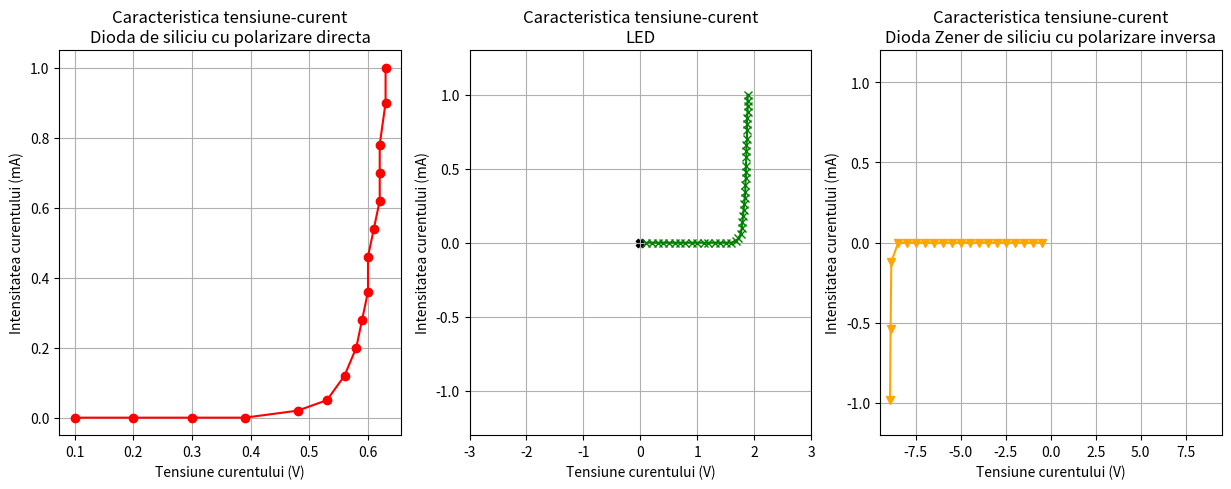

This chart was generated by the following Python code:
import matplotlib.pyplot as plt
import numpy as np

figure, img = plt.subplots(1,3, figsize=(15,5))

def SiDiodeBiased():

    XPlot=[[0.1],[0.2],[0.3],[0.39],[0.48],[0.53],[0.56],[0.58],[0.59],[0.6],[0.6],[0.61],[0.62],[0.62],[0.62],[0.63],[0.63]]
    YPlot=[[0],[0],[0],[0],[0.02],[0.05],[0.12],[0.2],[0.28],[0.36],[0.46],[0.54],[0.62],[0.7],[0.78],[0.9],[1]]

    img[0].plot(XPlot, YPlot, marker='o', color='r')
    img[0].set_title("Caracteristica tensiune-curent\nDioda de siliciu cu polarizare directa")
    img[0].set_xlabel("Tensiune curentului (V)")
    img[0].set_ylabel("Intensitatea curentului (mA)")
    img[0].grid()

def LEDBiased():

    XPlot=[[0.1],[0.2],[0.3],[0.4],[0.5],[0.6],[0.7],[0.79],[0.9],[0.99],[1.11],[1.19],[1.3],[1.39],[1.5],[1.59],[1.67],[1.72],[1.76],[1.78],[1.79],[1.8],[1.81],[1.82],[1.83],[1.84],[1.84],[1.85],[1.85],[1.85],[1.86],[1.86],[1.86],[1.87],[1.87],[1.87],[1.87],[1.88],[1.88],[1.88],[1.88]]
    YPlot=[[0],[0],[0],[0],[0],[0],[0],[0],[0],[0],[0],[0],[0],[0],[0],[0],[0.01],[0.03],[0.06],[0.1],[0.14],[0.18],[0.22],[0.26],[0.3],[0.34],[0.39],[0.44],[0.48],[0.52],[0.58],[0.62],[0.66],[0.7],[0.76],[0.8],[0.84],[0.88],[0.92],[0.96],[1]]
    Xo=[[0]]
    Yo=[[0]]

    img[1].scatter(Xo,Yo, marker='X', color='black')
    img[1].plot(XPlot, YPlot, marker='x', color='g')
    img[1].set_title("Caracteristica tensiune-curent\nLED")
    img[1].set_xlabel("Tensiune curentului (V)")
    img[1].set_ylabel("Intensitatea curentului (mA)")
    img[1].grid()
    img[1].set_xlim(-3, 3)
    img[1].set_ylim(-1.3, 1.3)

def SiDiodeReverseBiased():

    XPlot=[[-0.5],[-0.99],[-1.5],[-1.99],[-2.5],[-2.99],[-3.49],[-3.99],[-4.49],[-5.0],[-5.49],[-5.99],[-6.49],[-6.99],[-7.48],[-7.99],[-8.48],[-8.86],[-8.9],[-8.93]]
    YPlot=[[0],[0],[0],[0],[0],[0],[0],[0],[0],[0],[0],[0],[0],[0],[0],[0],[0],[-0.12],[-0.54],[-0.98]]

    img[2].plot(XPlot, YPlot, marker='v', color='orange')

    img[2].set_xlim(-9.5, 9.5)
    img[2].set_ylim(-1.2, 1.2)

    img[2].set_title("Caracteristica tensiune-curent\nDioda Zener de siliciu cu polarizare inversa")
    img[2].set_xlabel("Tensiune curentului (V)")
    img[2].set_ylabel("Intensitatea curentului (mA)")
    img[2].grid()

SiDiodeBiased()
LEDBiased()
SiDiodeReverseBiased()
plt.show()



